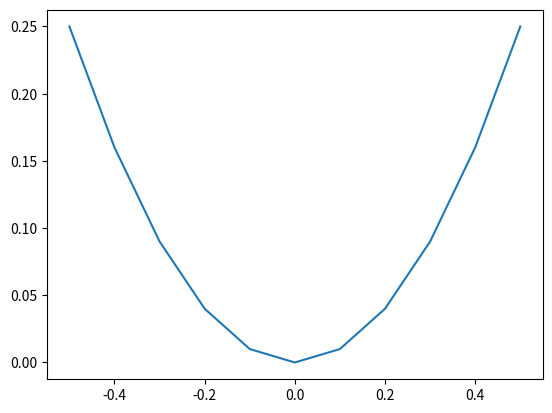

This figure's Python source:
# demonstrate simple x^2 function
%matplotlib notebook
from matplotlib import pyplot

# simple function
def calculate(x):
	return x * x

# define inputs
inputs = [-0.5, -0.4, -0.3, -0.2, -0.1, 0, 0.1, 0.2, 0.3, 0.4, 0.5]
# calculate outputs
outputs = [calculate(x) for x in inputs]
# plot the result
pyplot.plot(inputs, outputs)
pyplot.show()